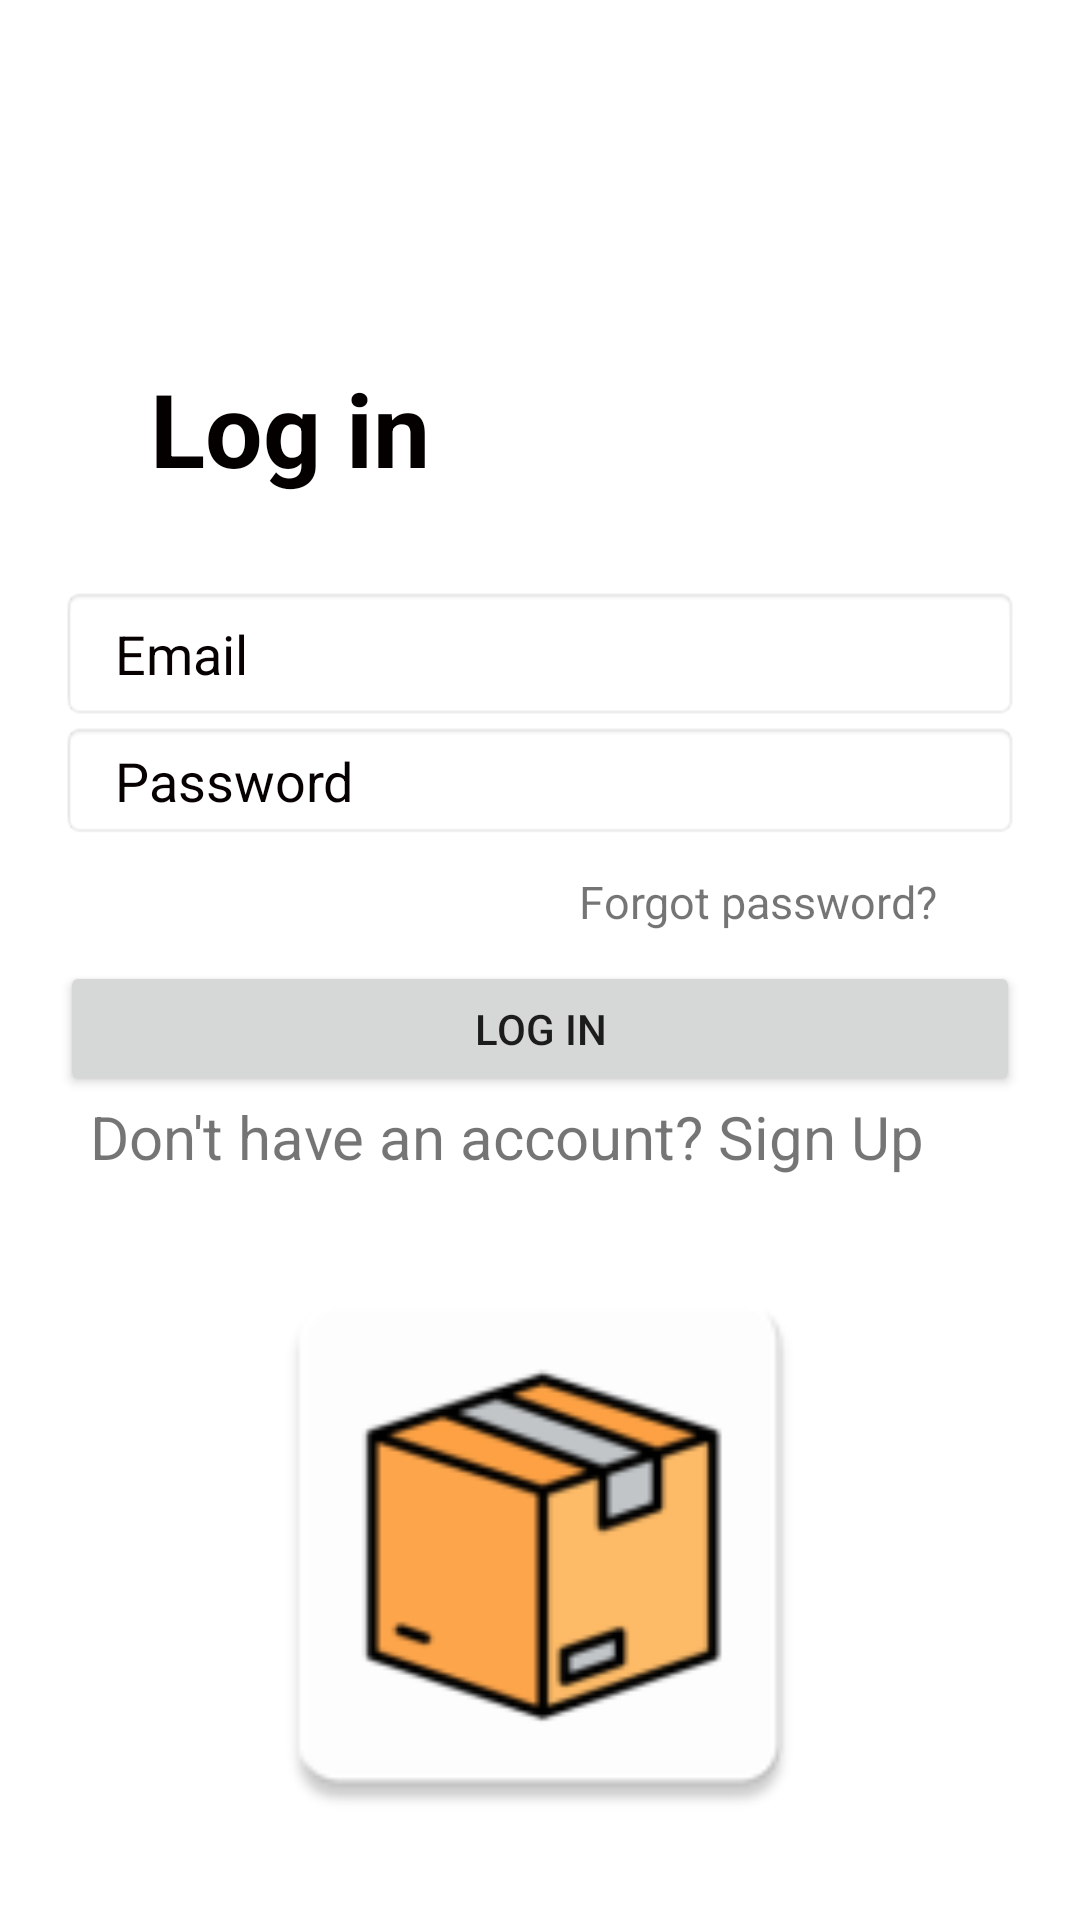

Produce the Android XML layout that renders to this screen, including the resource entries it uses.
<!-- AndroidManifest.xml: application theme Theme.Navigation_bar -->
<!-- res/layout/activity_login.xml -->
<?xml version="1.0" encoding="utf-8"?>
<LinearLayout xmlns:android="http://schemas.android.com/apk/res/android"
    xmlns:app="http://schemas.android.com/apk/res-auto"
    xmlns:tools="http://schemas.android.com/tools"
    android:layout_width="match_parent"
    android:layout_height="match_parent"
    android:background="@drawable/xdash"
    android:orientation="vertical"
    tools:context=".LoginActivity">
    <RelativeLayout
        android:layout_marginLeft="10dp"
        android:layout_marginRight="10dp"
        android:layout_width="match_parent"
        android:layout_height="match_parent">

        <TextView
            android:id="@+id/textView2"
            android:layout_width="wrap_content"
            android:layout_height="wrap_content"
            android:layout_marginLeft="40dp"
            android:layout_marginTop="120dp"
            android:text="Log in"
            android:textColor="#050000"
            android:textSize="34sp"
            android:textStyle="bold" />

        <EditText
            android:id="@+id/email"
            android:layout_width="320dp"
            android:layout_height="45dp"
            android:layout_below="@id/textView2"
            android:layout_centerHorizontal="true"
            android:layout_marginTop="30dp"
            android:background="@android:drawable/editbox_background"
            android:ems="10"
            android:hint="  Email"
            android:inputType="textEmailAddress"
            android:minHeight="50dp"
            android:textColor="#040303"
            android:textColorHint="#070000" />

        <EditText
            android:id="@+id/password"
            android:layout_width="320dp"
            android:layout_height="45dp"
            android:layout_marginBottom="360dp"
            android:background="@android:drawable/editbox_background"
            android:ems="10"
            android:hint="  Password"
            android:inputType="textPassword"
            android:minHeight="50dp"
            android:textColor="#000000"
            android:textColorHint="#070000"
            android:layout_centerHorizontal="true"
            android:layout_below="@id/email" />

        <TextView
            android:id="@+id/registerbtn2"
            android:layout_width="300dp"
            android:layout_height="wrap_content"
            android:layout_below="@id/loginbtn"
            android:layout_centerHorizontal="true"
            android:autofillHints=""
            android:ems="10"
            android:inputType="textPersonName"
            android:minHeight="48dp"
            android:text="Don't have an account? Sign Up"
            android:textSize="20sp" />

        <Button
            android:id="@+id/loginbtn"
            android:layout_width="320dp"
            android:layout_height="45dp"
            android:layout_below="@id/email"
            android:layout_marginTop="80dp"
            android:layout_centerHorizontal="true"
            android:text="Log IN" />

        <ProgressBar
            android:id="@+id/progressBar2"
            style="?android:attr/progressBarStyle"
            android:layout_width="77dp"
            android:layout_height="70dp"
            android:layout_centerHorizontal="true"
            android:layout_marginTop="250dp"
            android:visibility="gone" />

        <ImageView
            android:id="@+id/imageView"
            android:layout_width="251dp"
            android:layout_height="202dp"
            android:layout_below="@id/registerbtn2"
            android:layout_centerHorizontal="true"
            android:src="@mipmap/ic_launcher"
            />

        <TextView
            android:id="@+id/reset"
            android:layout_width="157dp"
            android:layout_height="33dp"
            android:text="Forgot password?"
            android:textSize="15sp"
            android:layout_below="@+id/email"
            android:layout_alignParentRight="true"
            android:layout_marginTop="50dp"
            />
    </RelativeLayout>
</LinearLayout>
<!-- resources referenced by this layout -->
<resources>
  <!-- mipmap ic_launcher: png bitmap (mipmap-hdpi, 2910 bytes) -->
  <style name="Theme.Navigation_bar" parent="Theme.MaterialComponents.DayNight.NoActionBar">
          
          <item name="colorPrimary">#4569C9</item>
          <item name="colorPrimaryVariant">#4569C9</item>
          <item name="colorOnPrimary">@color/white</item>
          
          <item name="colorSecondary">@color/teal_200</item>
          <item name="colorSecondaryVariant">@color/teal_700</item>
          <item name="colorOnSecondary">@color/black</item>
          
          <item name="android:statusBarColor" tools:targetApi="l">?attr/colorPrimaryVariant</item>
          
      </style>
  <color name="white">#FFFFFFFF</color>
  <color name="teal_200">#FF03DAC5</color>
  <color name="teal_700">#FF018786</color>
  <color name="black">#FF000000</color>
</resources>
